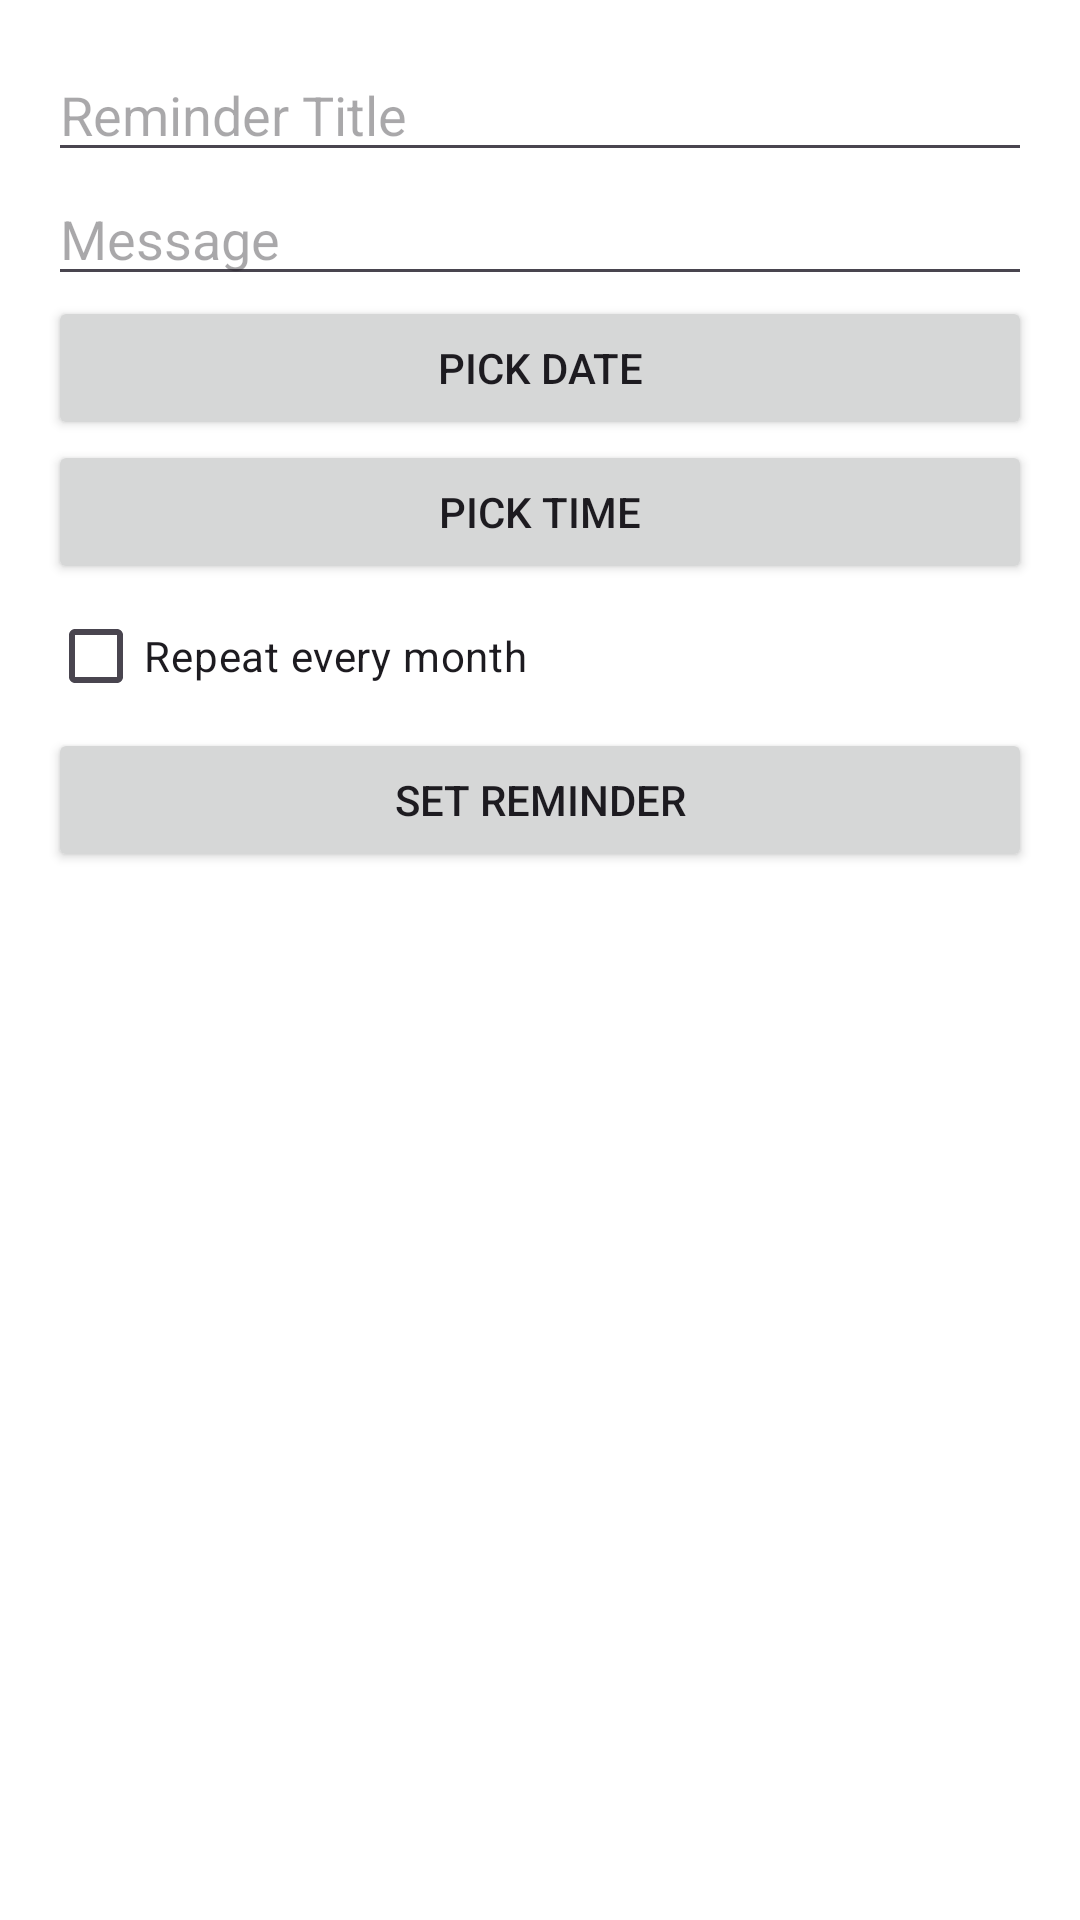

Produce the Android XML layout that renders to this screen, including the resource entries it uses.
<!-- AndroidManifest.xml: activity theme Theme.AiFA -->
<!-- res/layout/activity_reminder.xml -->
<LinearLayout
    xmlns:android="http://schemas.android.com/apk/res/android"
    android:orientation="vertical"
    android:padding="16dp"
    android:layout_width="match_parent"
    android:layout_height="match_parent">

    <EditText
        android:id="@+id/etTitle"
        android:hint="Reminder Title"
        android:layout_width="match_parent"
        android:layout_height="wrap_content"/>

    <EditText
        android:id="@+id/etMessage"
        android:hint="Message"
        android:layout_width="match_parent"
        android:layout_height="wrap_content"/>

    <Button
        android:id="@+id/btnDate"
        android:text="Pick Date"
        android:layout_width="match_parent"
        android:layout_height="wrap_content"/>

    <Button
        android:id="@+id/btnTime"
        android:text="Pick Time"
        android:layout_width="match_parent"
        android:layout_height="wrap_content"/>

    <CheckBox
        android:id="@+id/cbMonthly"
        android:text="Repeat every month"
        android:layout_width="wrap_content"
        android:layout_height="wrap_content"/>

    <Button
        android:id="@+id/btnSave"
        android:text="Set Reminder"
        android:layout_width="match_parent"
        android:layout_height="wrap_content"/>

</LinearLayout>
<!-- resources referenced by this layout -->
<resources>
  <style name="Theme.AiFA" parent="Theme.Material3.Light.NoActionBar">
          
  
          
          <item name="android:statusBarColor">@color/white</item>
          <item name="android:windowLightStatusBar">true</item>
  
          
          <item name="android:navigationBarColor">@color/white</item>
  
          
          <item name="windowActionBar">false</item>
          <item name="windowNoTitle">true</item>
  
          
          <item name="android:windowBackground">@color/white</item>
      </style>
  <color name="white">#FFFFFFFF</color>
</resources>
